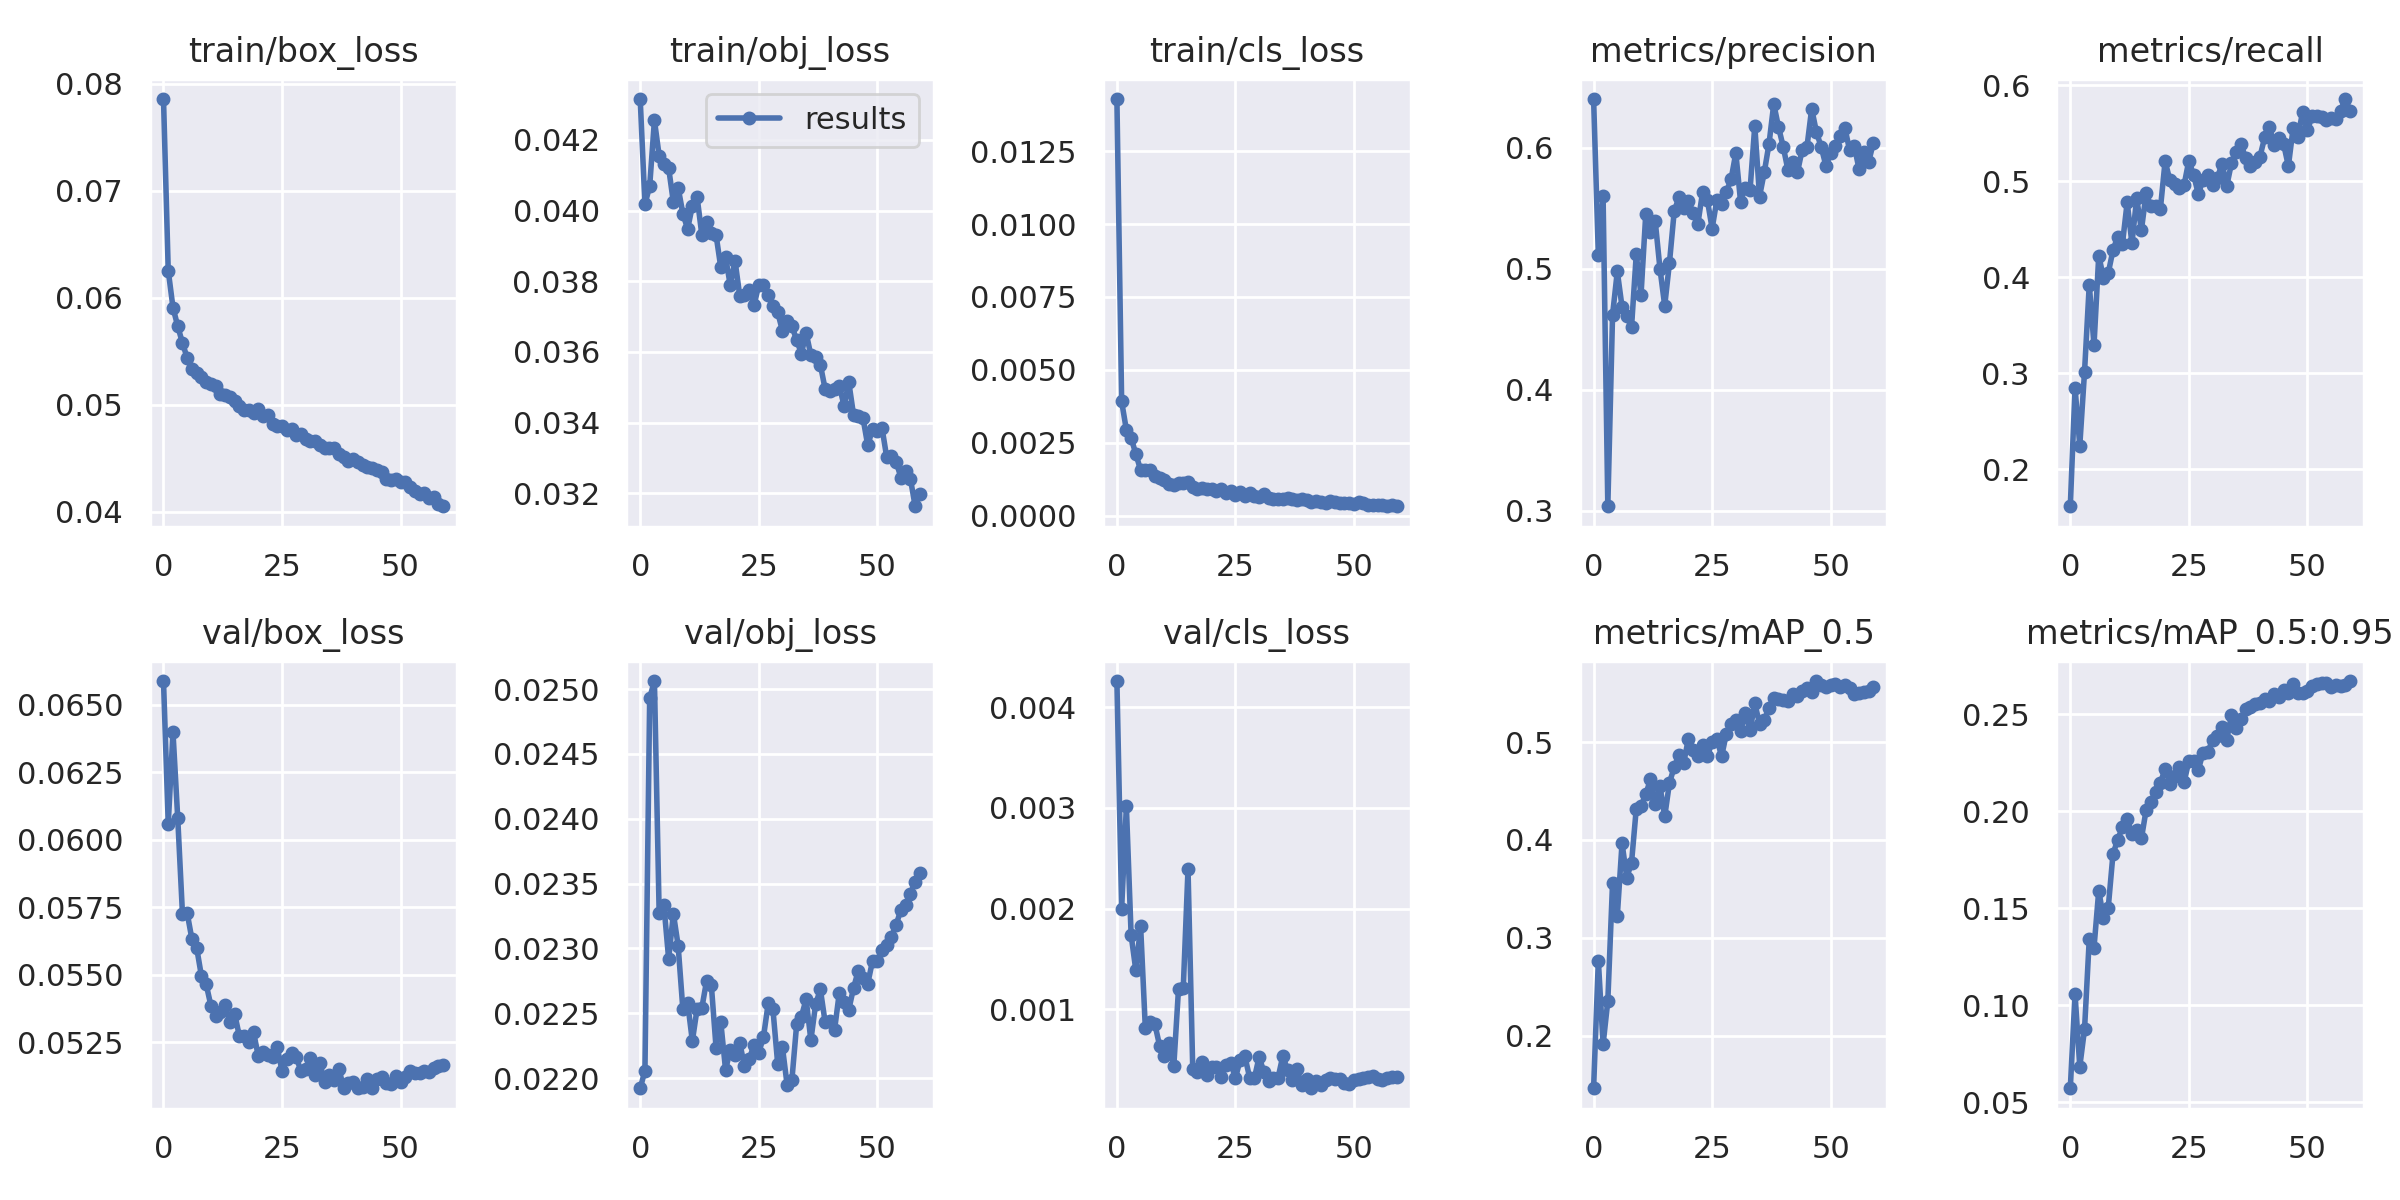

The file beside this chart, header and first rows:
epoch, train/box_loss, train/obj_loss, train/cls_loss, metrics/precision, metrics/recall, metrics/mAP_0.5, metrics/mAP_0.5:0.95, val/box_loss, val/obj_loss, val/cls_loss, x/lr0, x/lr1, x/lr2
0, 0.07859, 0.04315, 0.01429, 0.6404, 0.1612, 0.1461, 0.05728, 0.06587, 0.02192, 0.004261, 0.07017, 0.003315, 0.003315
1, 0.06255, 0.04018, 0.003916, 0.5113, 0.2845, 0.2767, 0.1057, 0.06059, 0.02206, 0.001999, 0.04006, 0.006538, 0.006538
2, 0.0591, 0.04069, 0.002941, 0.5598, 0.2243, 0.1909, 0.0684, 0.06398, 0.02493, 0.003014, 0.00984, 0.009652, 0.009652
3, 0.05736, 0.04255, 0.002665, 0.3035, 0.3012, 0.2354, 0.08758, 0.0608, 0.02506, 0.001736, 0.009505, 0.009505, 0.009505
4, 0.0558, 0.04155, 0.002113, 0.4619, 0.3922, 0.3562, 0.1341, 0.05725, 0.02327, 0.001385, 0.009505, 0.009505, 0.009505
5, 0.05439, 0.04131, 0.001567, 0.4977, 0.3291, 0.3224, 0.1298, 0.05727, 0.02333, 0.001826, 0.00934, 0.00934, 0.00934
6, 0.05338, 0.0412, 0.001555, 0.4684, 0.4225, 0.3967, 0.159, 0.05631, 0.02292, 0.0008094, 0.009175, 0.009175, 0.009175
7, 0.05301, 0.04023, 0.001559, 0.4607, 0.3992, 0.3614, 0.1451, 0.05599, 0.02327, 0.0008684, 0.00901, 0.00901, 0.00901
8, 0.05258, 0.04065, 0.001365, 0.4518, 0.4041, 0.3768, 0.1502, 0.05495, 0.02302, 0.0008531, 0.008845, 0.008845, 0.008845
9, 0.05217, 0.03991, 0.001304, 0.5119, 0.428, 0.4319, 0.1778, 0.05464, 0.02253, 0.0006388, 0.00868, 0.00868, 0.00868
10, 0.05194, 0.03948, 0.00121, 0.4782, 0.4421, 0.4346, 0.1854, 0.05385, 0.02258, 0.0005345, 0.008515, 0.008515, 0.008515
11, 0.05182, 0.04013, 0.001091, 0.5451, 0.4349, 0.4465, 0.1917, 0.05346, 0.02228, 0.0006616, 0.00835, 0.00835, 0.00835
12, 0.05102, 0.04039, 0.001066, 0.5301, 0.478, 0.4621, 0.1961, 0.0536, 0.02253, 0.0004342, 0.008185, 0.008185, 0.008185
13, 0.05091, 0.03931, 0.001126, 0.5392, 0.4351, 0.4369, 0.1884, 0.05388, 0.02254, 0.001205, 0.00802, 0.00802, 0.00802
14, 0.05075, 0.03967, 0.001127, 0.5001, 0.4822, 0.455, 0.1904, 0.05323, 0.02275, 0.001212, 0.007855, 0.007855, 0.007855
15, 0.05037, 0.03936, 0.001156, 0.4694, 0.4491, 0.424, 0.1859, 0.05356, 0.02272, 0.002393, 0.00769, 0.00769, 0.00769
16, 0.0499, 0.03931, 0.0009961, 0.5049, 0.4874, 0.4583, 0.2007, 0.05273, 0.02224, 0.0004015, 0.007525, 0.007525, 0.007525
17, 0.04954, 0.03839, 0.0009224, 0.5474, 0.4739, 0.4745, 0.2048, 0.05273, 0.02243, 0.0003768, 0.00736, 0.00736, 0.00736
18, 0.04958, 0.03869, 0.0009487, 0.5593, 0.4738, 0.4869, 0.2099, 0.0525, 0.02207, 0.0004725, 0.007195, 0.007195, 0.007195
19, 0.04923, 0.03788, 0.0009087, 0.5504, 0.471, 0.4786, 0.2145, 0.05287, 0.02221, 0.0003441, 0.00703, 0.00703, 0.00703
20, 0.04967, 0.03858, 0.0009009, 0.5561, 0.5208, 0.5036, 0.2219, 0.05197, 0.02218, 0.0004216, 0.006865, 0.006865, 0.006865
21, 0.04895, 0.03759, 0.0008343, 0.5461, 0.501, 0.492, 0.2138, 0.05214, 0.02227, 0.0004307, 0.0067, 0.0067, 0.0067
22, 0.04905, 0.0376, 0.0009194, 0.5373, 0.4968, 0.4854, 0.2182, 0.05202, 0.02209, 0.0003228, 0.006535, 0.006535, 0.006535
23, 0.04821, 0.03775, 0.0007882, 0.5636, 0.493, 0.4974, 0.2227, 0.05195, 0.02215, 0.0004417, 0.00637, 0.00637, 0.00637
24, 0.04808, 0.03732, 0.0008617, 0.5568, 0.496, 0.4859, 0.215, 0.0523, 0.02226, 0.0004698, 0.006205, 0.006205, 0.006205
25, 0.04802, 0.03789, 0.0007143, 0.5332, 0.5213, 0.4998, 0.2256, 0.05143, 0.02219, 0.000315, 0.00604, 0.00604, 0.00604
26, 0.04766, 0.0379, 0.0008245, 0.5569, 0.5066, 0.5036, 0.2258, 0.05187, 0.02232, 0.0004979, 0.005875, 0.005875, 0.005875
27, 0.04773, 0.03761, 0.0006788, 0.5539, 0.4867, 0.4854, 0.2214, 0.0521, 0.02258, 0.0005302, 0.00571, 0.00571, 0.00571
28, 0.04722, 0.03729, 0.000774, 0.5635, 0.5013, 0.5086, 0.23, 0.05195, 0.02253, 0.0003205, 0.005545, 0.005545, 0.005545
29, 0.04733, 0.03712, 0.0006694, 0.5741, 0.5061, 0.5187, 0.2303, 0.05142, 0.02211, 0.0003153, 0.00538, 0.00538, 0.00538
30, 0.04681, 0.0366, 0.0006576, 0.5957, 0.4955, 0.5229, 0.2366, 0.0515, 0.02224, 0.0005256, 0.005215, 0.005215, 0.005215
31, 0.0466, 0.03687, 0.0007342, 0.5555, 0.5031, 0.5111, 0.2386, 0.0519, 0.02194, 0.0003766, 0.00505, 0.00505, 0.00505
32, 0.04666, 0.03672, 0.0006052, 0.5672, 0.5182, 0.5296, 0.2435, 0.05129, 0.02199, 0.0002851, 0.004885, 0.004885, 0.004885
33, 0.04628, 0.03634, 0.0005645, 0.5652, 0.4949, 0.512, 0.2369, 0.05173, 0.02241, 0.0003158, 0.00472, 0.00472, 0.00472
34, 0.04598, 0.03595, 0.0005729, 0.6182, 0.5189, 0.5396, 0.2493, 0.05101, 0.02247, 0.0003209, 0.004555, 0.004555, 0.004555
35, 0.04599, 0.03654, 0.0005756, 0.5597, 0.5302, 0.5188, 0.2426, 0.05128, 0.02261, 0.0005353, 0.00439, 0.00439, 0.00439
36, 0.04597, 0.03591, 0.0006094, 0.5798, 0.5383, 0.5224, 0.2472, 0.05109, 0.02229, 0.0003938, 0.004225, 0.004225, 0.004225
37, 0.04545, 0.03587, 0.0005872, 0.6033, 0.524, 0.5349, 0.2524, 0.05152, 0.02257, 0.0002927, 0.00406, 0.00406, 0.00406
38, 0.04517, 0.03564, 0.0005525, 0.6363, 0.5161, 0.5451, 0.2537, 0.05079, 0.02268, 0.0004011, 0.003895, 0.003895, 0.003895
39, 0.0448, 0.03496, 0.0005671, 0.6173, 0.5202, 0.5443, 0.2552, 0.05098, 0.02243, 0.0002438, 0.00373, 0.00373, 0.00373
40, 0.04491, 0.03489, 0.0005241, 0.6008, 0.5254, 0.5431, 0.2554, 0.05103, 0.02244, 0.0003088, 0.003565, 0.003565, 0.003565
41, 0.04467, 0.03494, 0.0004862, 0.5815, 0.5455, 0.5417, 0.258, 0.05082, 0.02237, 0.0002147, 0.0034, 0.0034, 0.0034
42, 0.04441, 0.03504, 0.0005042, 0.588, 0.5562, 0.5496, 0.2566, 0.05084, 0.02266, 0.0002828, 0.003235, 0.003235, 0.003235
43, 0.04421, 0.03448, 0.000484, 0.5798, 0.5381, 0.5468, 0.2601, 0.05112, 0.02259, 0.000249, 0.00307, 0.00307, 0.00307
44, 0.0441, 0.03514, 0.000452, 0.5985, 0.5453, 0.5522, 0.259, 0.05081, 0.02253, 0.0002923, 0.002905, 0.002905, 0.002905
45, 0.04394, 0.03422, 0.0004948, 0.6006, 0.5385, 0.5557, 0.2621, 0.05114, 0.02269, 0.0003142, 0.00274, 0.00274, 0.00274
46, 0.0437, 0.0342, 0.0004612, 0.6323, 0.5156, 0.5512, 0.261, 0.05122, 0.02283, 0.0003051, 0.002575, 0.002575, 0.002575
47, 0.04312, 0.03412, 0.0004346, 0.6131, 0.5552, 0.5625, 0.2654, 0.05099, 0.02277, 0.000306, 0.00241, 0.00241, 0.00241
48, 0.04303, 0.03335, 0.0004191, 0.6009, 0.5464, 0.558, 0.2607, 0.05095, 0.02273, 0.0002625, 0.002245, 0.002245, 0.002245
49, 0.04305, 0.03382, 0.0004309, 0.5852, 0.5721, 0.5561, 0.2608, 0.05125, 0.0229, 0.0002556, 0.00208, 0.00208, 0.00208
50, 0.04285, 0.03376, 0.0004023, 0.5955, 0.553, 0.5589, 0.262, 0.05101, 0.0229, 0.0002974, 0.001915, 0.001915, 0.001915
51, 0.04282, 0.03386, 0.0004623, 0.6016, 0.5675, 0.5592, 0.2645, 0.05119, 0.02299, 0.0003106, 0.00175, 0.00175, 0.00175
52, 0.04235, 0.03302, 0.0004197, 0.6094, 0.5678, 0.556, 0.2654, 0.05145, 0.02303, 0.0003152, 0.001585, 0.001585, 0.001585
53, 0.04198, 0.03306, 0.0003554, 0.6167, 0.5667, 0.5586, 0.2657, 0.05137, 0.02309, 0.0003272, 0.00142, 0.00142, 0.00142
54, 0.04169, 0.03288, 0.0003711, 0.5979, 0.564, 0.5554, 0.2658, 0.05137, 0.02318, 0.0003363, 0.001255, 0.001255, 0.001255
55, 0.04177, 0.03245, 0.0003586, 0.6012, 0.5656, 0.5494, 0.2638, 0.05143, 0.0233, 0.0003095, 0.00109, 0.00109, 0.00109
56, 0.04135, 0.03264, 0.0003769, 0.5823, 0.5644, 0.5507, 0.2649, 0.05141, 0.02333, 0.0002997, 0.000925, 0.000925, 0.000925
57, 0.04139, 0.03241, 0.0003239, 0.5966, 0.5735, 0.5517, 0.2643, 0.05155, 0.02342, 0.0003166, 0.00076, 0.00076, 0.00076
58, 0.04073, 0.03164, 0.0003786, 0.588, 0.5856, 0.5521, 0.2648, 0.05161, 0.02352, 0.0003268, 0.000595, 0.000595, 0.000595
59, 0.04054, 0.03197, 0.0003392, 0.6041, 0.5734, 0.556, 0.267, 0.05167, 0.02358, 0.0003293, 0.00043, 0.00043, 0.00043
